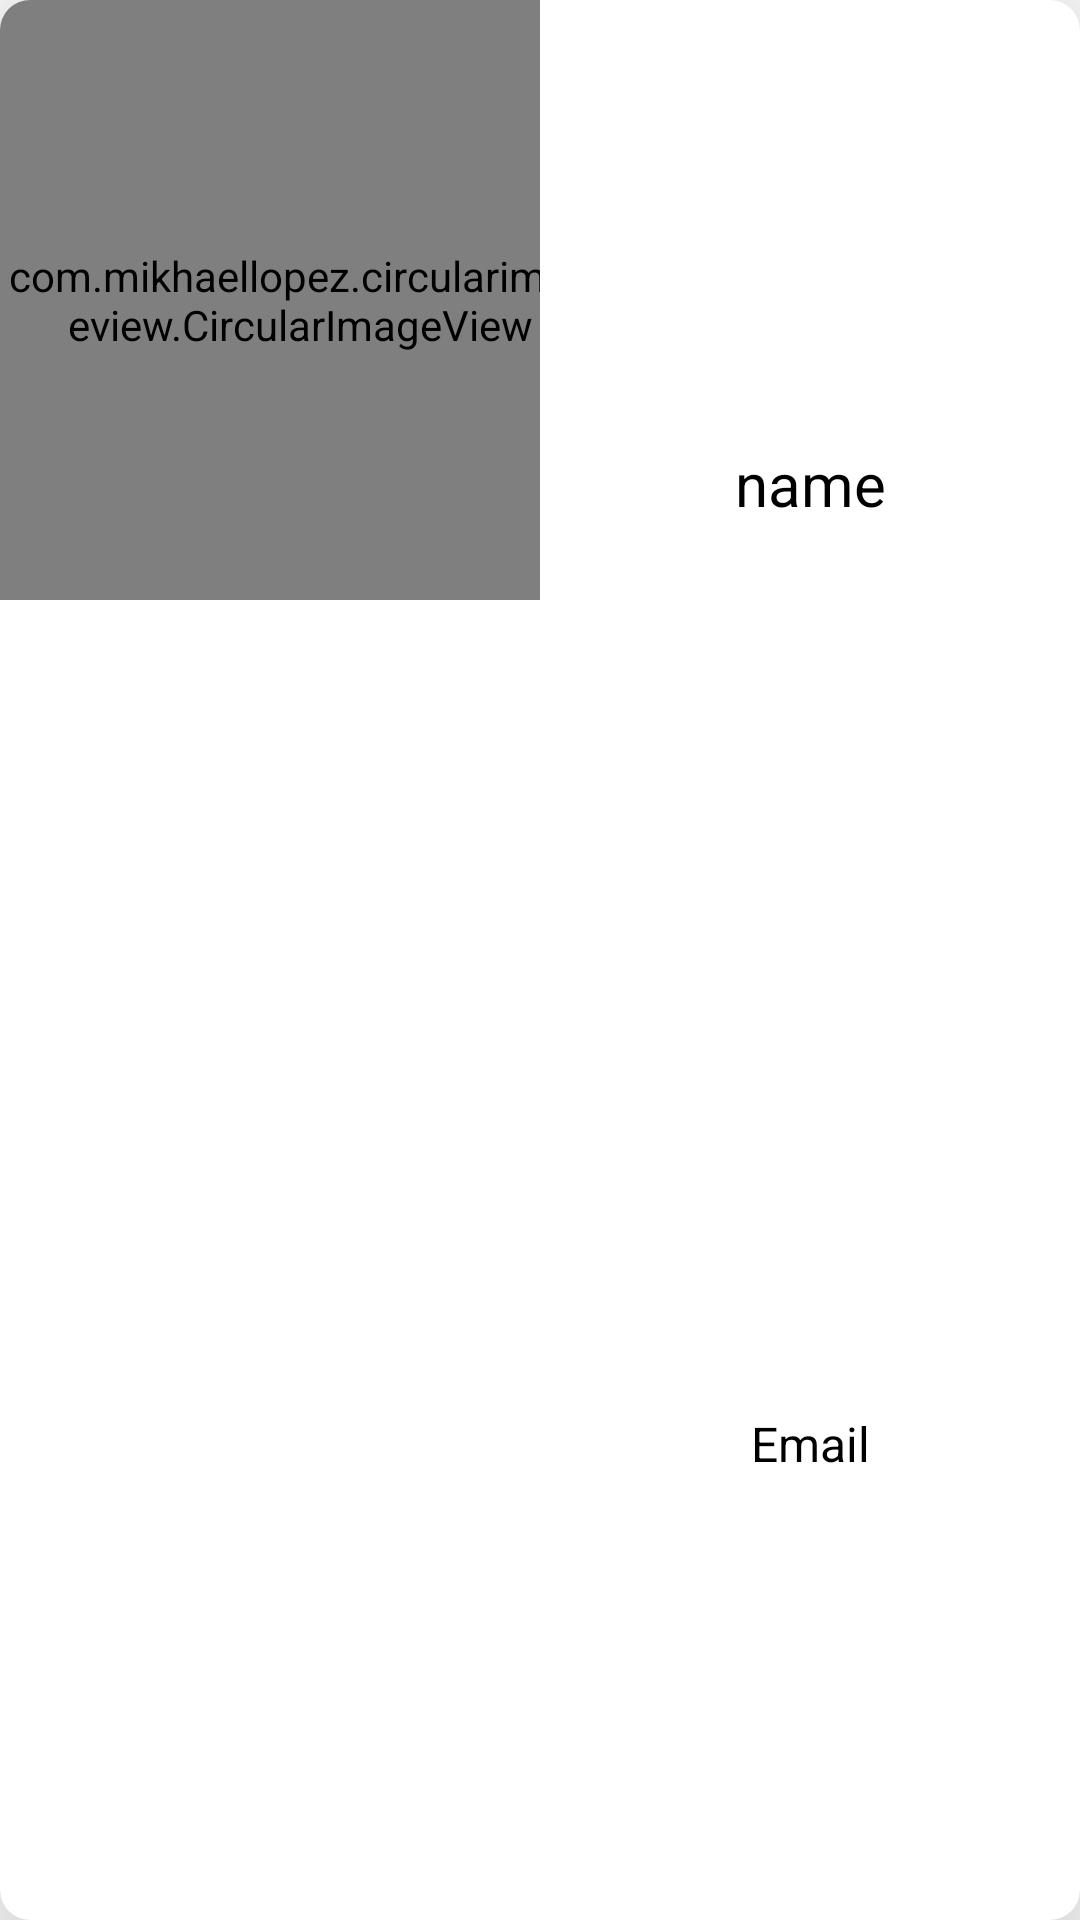

Layout XML and referenced resources for this Android screen:
<!-- AndroidManifest.xml: application theme Theme.FinelAll -->
<!-- res/layout/friends_item.xml -->
<?xml version="1.0" encoding="utf-8"?>
<androidx.cardview.widget.CardView
    xmlns:android="http://schemas.android.com/apk/res/android"
    android:layout_width="match_parent"
    xmlns:app="http://schemas.android.com/apk/res-auto"
    app:cardElevation="30sp"
    android:layout_margin="10dp"
    app:cardCornerRadius="10dp"
    android:orientation="horizontal"
    android:layout_height="wrap_content">
    <LinearLayout
        android:layout_width="match_parent"
        android:layout_height="match_parent"
        >
<LinearLayout
    android:layout_width="match_parent"
    android:layout_weight="1"
    android:layout_height="match_parent"
    >
    <com.mikhaellopez.circularimageview.CircularImageView
        android:layout_width="200dp"
        android:layout_height="200dp"
        app:civ_shadow="true"
        android:id="@+id/img"
        app:civ_shadow_radius="10dp"
        app:civ_shadow_color="@color/black"
        ></com.mikhaellopez.circularimageview.CircularImageView>
</LinearLayout>
    <LinearLayout
        android:layout_weight="1"
        android:layout_width="match_parent"
        android:orientation="vertical"
        android:layout_height="match_parent"
        >
        <TextView
            android:textColor="@color/black"
            android:text="name"
            android:padding="20sp"
            android:id="@+id/name"
            android:textSize="20sp"
            android:layout_weight="1"
            android:gravity="center"
            android:layout_width="match_parent"
            android:layout_height="wrap_content"
            ></TextView>
        <TextView
            android:padding="20sp"
            android:textSize="16sp"
            android:text="Email"
            android:id="@+id/email"
            android:textColor="@color/black"
            android:layout_weight="1"
            android:gravity="center"
            android:layout_width="match_parent"
            android:layout_height="wrap_content"
            ></TextView>
    </LinearLayout>
    </LinearLayout>
</androidx.cardview.widget.CardView>
<!-- resources referenced by this layout -->
<resources>
  <style name="Theme.FinelAll" parent="Theme.MaterialComponents.DayNight.DarkActionBar">
          
          <item name="colorPrimary">#6A1B9A</item>
          <item name="colorPrimaryVariant">@color/purple_700</item>
          <item name="colorOnPrimary">@color/white</item>
          
          <item name="colorSecondary">#00897B</item>
          <item name="colorSecondaryVariant">@color/teal_700</item>
          <item name="colorOnSecondary">@color/black</item>
          
          <item name="android:statusBarColor">#6A1B9A</item>
          
      </style>
  <!-- not gathered from this repository: default colours our renderer supplied (Android Studio template values) -->
  <color name="purple_700">#FF3700B3</color>
  <color name="teal_700">#FF018786</color>
  <color name="black">#FF000000</color>
  <color name="white">#FFFFFFFF</color>
</resources>
